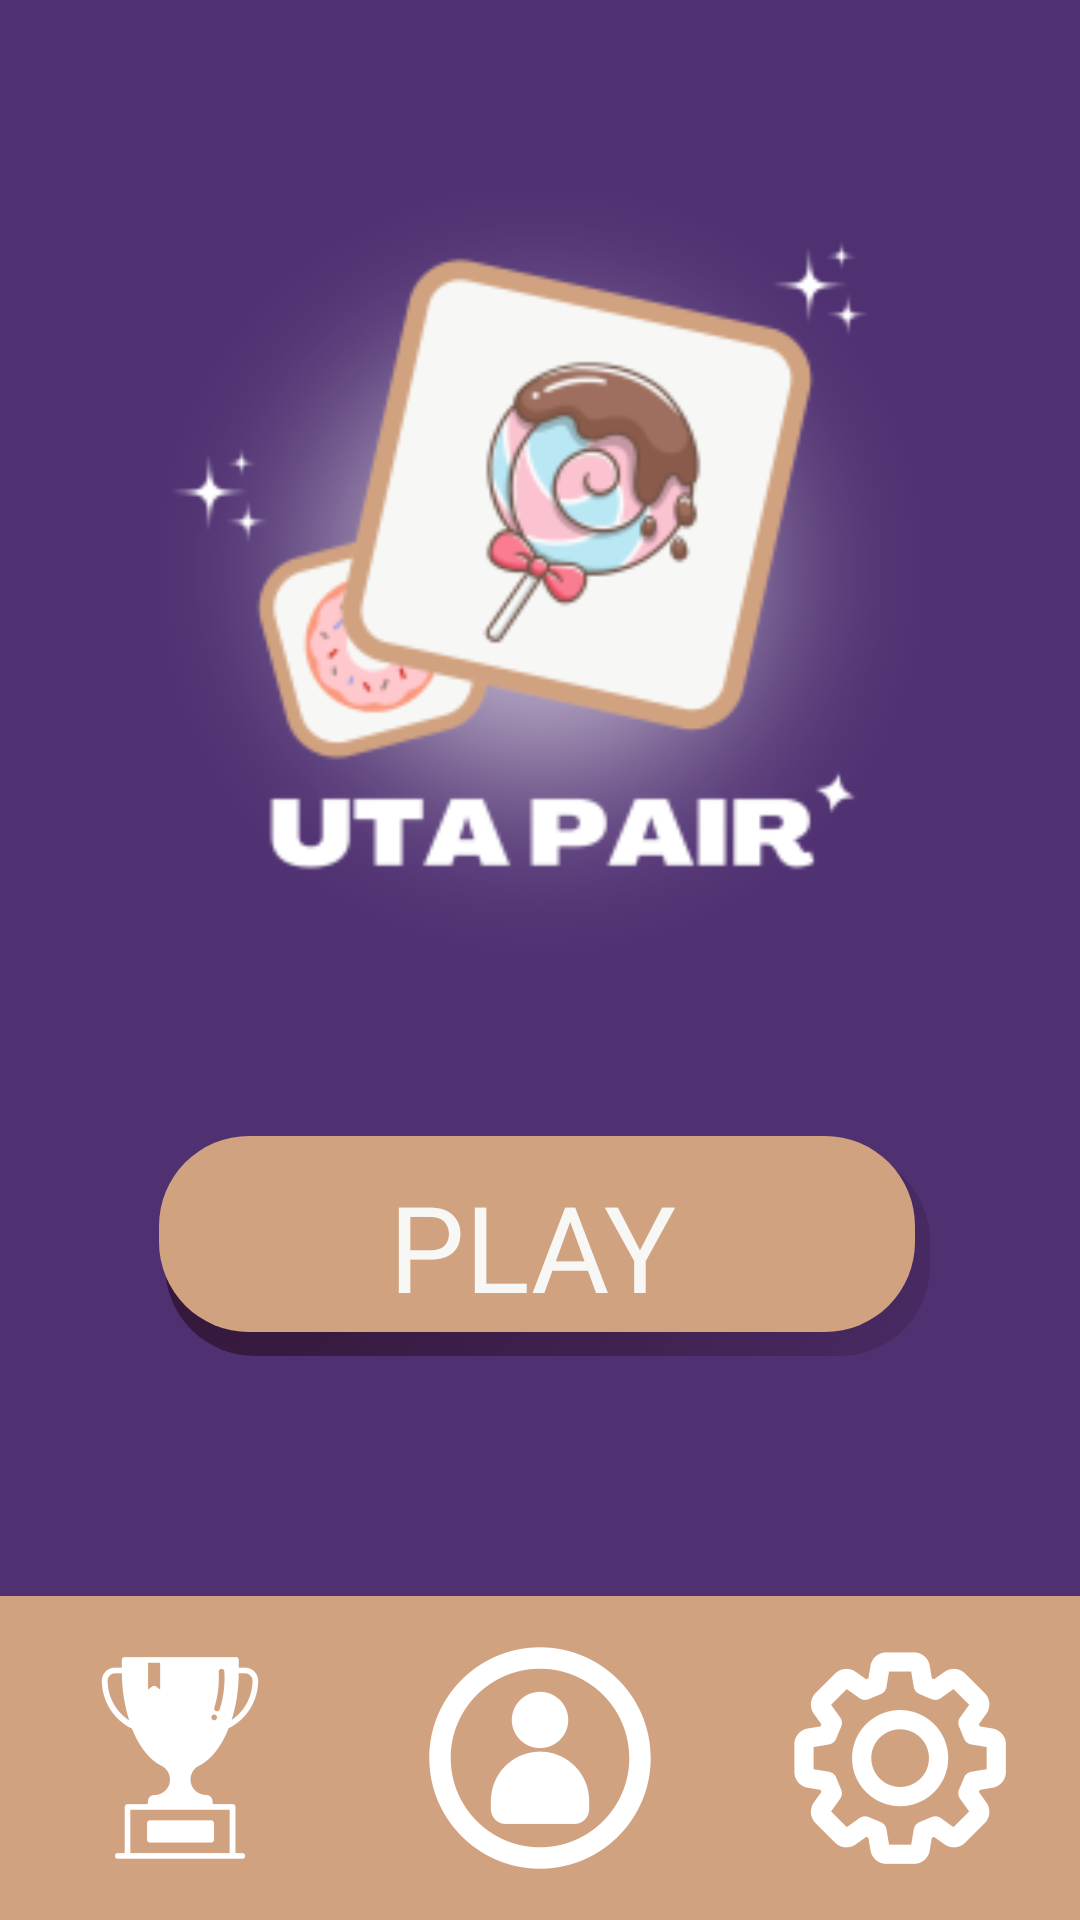

The Android layout XML behind this screen, and the referenced resources:
<!-- AndroidManifest.xml: activity theme Theme.UtaPair.NoActionBar -->
<!-- res/layout/activity_main.xml -->
<?xml version="1.0" encoding="utf-8"?>
<androidx.constraintlayout.widget.ConstraintLayout xmlns:android="http://schemas.android.com/apk/res/android"
    xmlns:app="http://schemas.android.com/apk/res-auto"
    xmlns:tools="http://schemas.android.com/tools"
    android:layout_width="match_parent"
    android:layout_height="match_parent"
    android:background="@color/purple_200"
    tools:context=".MainActivity">


    <LinearLayout
        android:id="@+id/linearLayout"
        android:layout_width="match_parent"
        android:layout_height="400sp"
        android:orientation="horizontal"
        app:layout_constraintBottom_toTopOf="@+id/play_btn"
        app:layout_constraintTop_toTopOf="parent">

        
        <ImageView
            android:id="@+id/imageView"
            android:layout_width="match_parent"
            android:layout_height="match_parent"
            android:src="@mipmap/ic_app_foreground" />

    </LinearLayout>

    
    <Button
        android:id="@+id/play_btn"
        android:layout_width="match_parent"
        android:layout_height="wrap_content"
        android:layout_marginLeft="50sp"
        android:layout_marginRight="50sp"
        android:layout_marginBottom="80sp"
        android:background="@drawable/custom_button4"
        android:fontFamily="@font/impact"
        android:paddingTop="10sp"
        android:paddingBottom="10sp"
        android:text="PLAY"
        android:textSize="40sp"
        android:textColor="@color/white"
        app:layout_constraintBottom_toTopOf="@+id/GridLayout"
        app:layout_constraintEnd_toEndOf="parent"
        app:layout_constraintStart_toStartOf="parent"
        tools:ignore="MissingConstraints" />

    
    <GridLayout
        android:id="@+id/GridLayout"
        android:layout_width="match_parent"
        android:layout_height="wrap_content"
        android:layout_margin="0sp"
        android:background="@color/brown_100"
        android:columnCount="3"
        android:padding="0sp"
        android:rowCount="1"
        app:layout_constraintBottom_toBottomOf="parent">

        
        <ImageButton
            android:id="@+id/scoreboard_btn"
            android:layout_width="wrap_content"
            android:layout_height="match_parent"
            android:layout_rowWeight="1"
            android:layout_columnWeight="1"
            android:layout_gravity="fill"
            android:background="@color/brown_100"
            android:src="@mipmap/ic_scoreboard_foreground" />

        
        <ImageButton
            android:id="@+id/profile_btn"
            android:layout_width="wrap_content"
            android:layout_height="match_parent"
            android:layout_rowWeight="1"
            android:layout_columnWeight="1"
            android:layout_gravity="fill"
            android:background="@color/brown_100"
            android:src="@mipmap/ic_profile_foreground" />

        
        <ImageButton
            android:id="@+id/setting_btn"
            android:layout_width="wrap_content"
            android:layout_height="match_parent"
            android:layout_rowWeight="1"
            android:layout_columnWeight="1"
            android:layout_gravity="fill"
            android:background="@color/brown_100"
            android:src="@mipmap/ic_setting_foreground" />

    </GridLayout>


</androidx.constraintlayout.widget.ConstraintLayout>
<!-- resources referenced by this layout -->
<resources>
  <color name="brown_100">#D1A280</color>
  <color name="purple_200">#4F3071</color>
  <color name="white">#F7F8F6</color>
  <!-- drawable custom_button4 (drawable) -->
  <?xml version="1.0" encoding="utf-8"?>
  <selector xmlns:android="http://schemas.android.com/apk/res/android">
      <item>
          <layer-list>
              <item android:left="5dp" android:top="5dp">
                  <shape>
                      <corners android:radius="30dp" />
                      <gradient
                          android:angle="315"
                          android:endColor="@android:color/transparent"
                          android:startColor="#311432"
                          android:type="radial"
                          android:centerX="0"
                          android:centerY="0"
                          android:gradientRadius="1000"/>
                      <padding android:bottom="3dp" android:left="0dp" android:right="5dp" android:top="0dp" />
                  </shape>
              </item>
              <item android:bottom="5dp" android:left="3dp">
                  <shape>
                      <corners android:radius="30dp" />
                      <solid android:color="@color/brown_100"/>
  
  
                  </shape>
              </item>
          </layer-list>
      </item>
  
  </selector>
  <!-- mipmap ic_app_foreground: png bitmap (mipmap-hdpi, 11436 bytes) -->
  <!-- mipmap ic_profile_foreground: png bitmap (mipmap-hdpi, 4139 bytes) -->
  <!-- mipmap ic_scoreboard_foreground: png bitmap (mipmap-hdpi, 2309 bytes) -->
  <!-- mipmap ic_setting_foreground: png bitmap (mipmap-hdpi, 4333 bytes) -->
  <style name="Theme.UtaPair.NoActionBar">
          <item name="windowActionBar">false</item>
          <item name="windowNoTitle">true</item>
      </style>
</resources>
